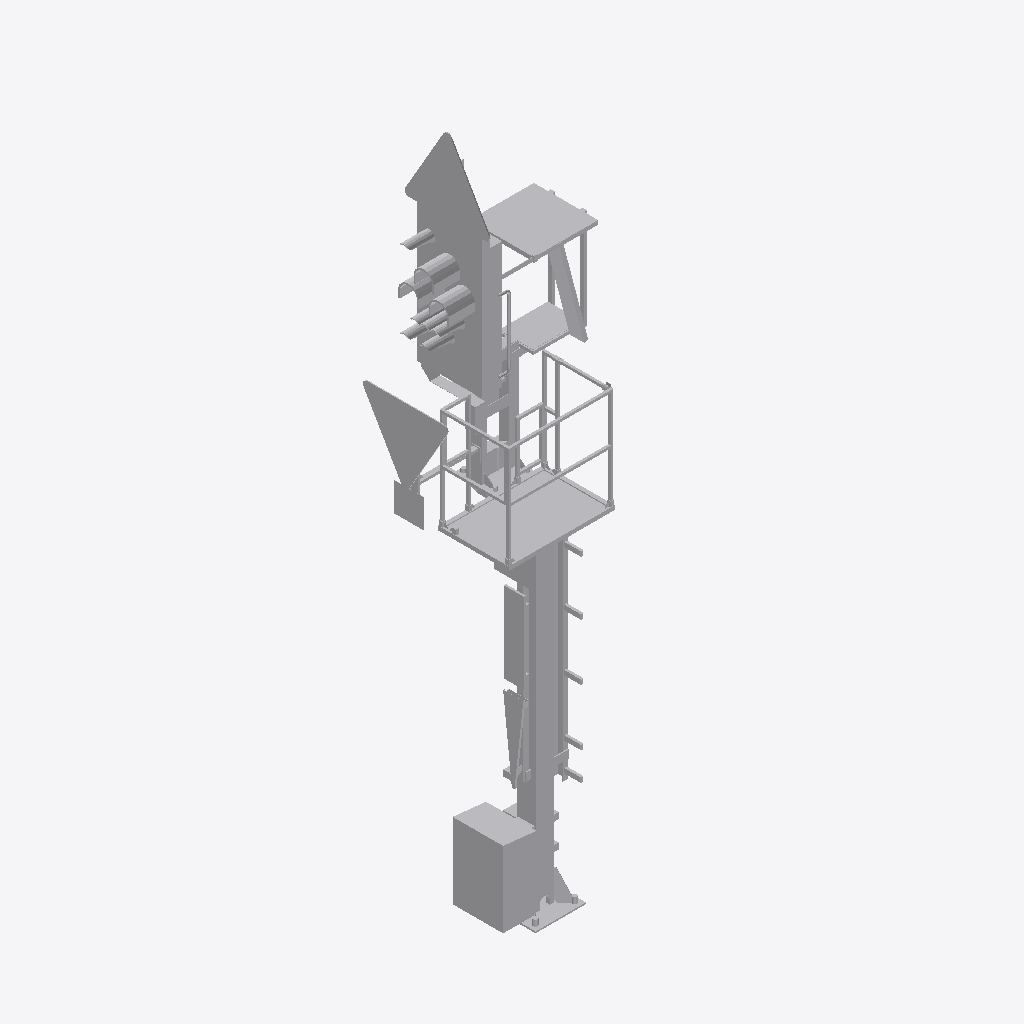
Isometric view of an IFC building model (IFC-SPF (STEP), schema IFC4, length unit metre), seen from the south-west, elements coloured by IFC class: 1 other element (light grey).
Extent 1.6 m × 1.3 m × 6.7 m (x, y, z). Elements (1): 1 IfcBuildingElementProxy.

HEADER;
FILE_DESCRIPTION(('ViewDefinition [ReferenceView_V1.2]'),'2;1');
FILE_NAME('2018_01','2022-11-28T19:39:24+01:00',(''),(''),'ODA SDAI 22.12','23.0.20.21 - Exporter 23.0.20.21 - Alternativ-UI','');
FILE_SCHEMA(('IFC4'));
ENDSEC;
DATA;
#98=IFCPROJECT('2$Wwm8czv6C8$LoOtG9ylw',#20,'2018_01',$,$,'','Projekt  Status',(#93),#90);
#101=IFCSITE('2$Wwm8czv6C8$LoOtG9ylu',#20,'Default',$,$,#100,$,$,.ELEMENT.,(48,8,15,359802),(11,34,47,783432),0.0,$,$);
#1217=IFCBUILDINGELEMENTPROXY('2VU6DVA8n6Ww4C3aXf_K40',#20,'S 8000.5.7-2-6_M3500-A400-Zs3v-HS-Zs3-R_LOD400-500:S 8000.5.7-2-6_M3500-A400-Zs3v-HS-Zs3-R_l400:2497644',$,'S 8000.5.7-2-6_M3500-A400-Zs3v-HS-Zs3-R_LOD400-500:S 8000.5.7-2-6_M3500-A400-Zs3v-HS-Zs3-R_l400',#1216,#1214,'2497644',.NOTDEFINED.);
ENDSEC;
